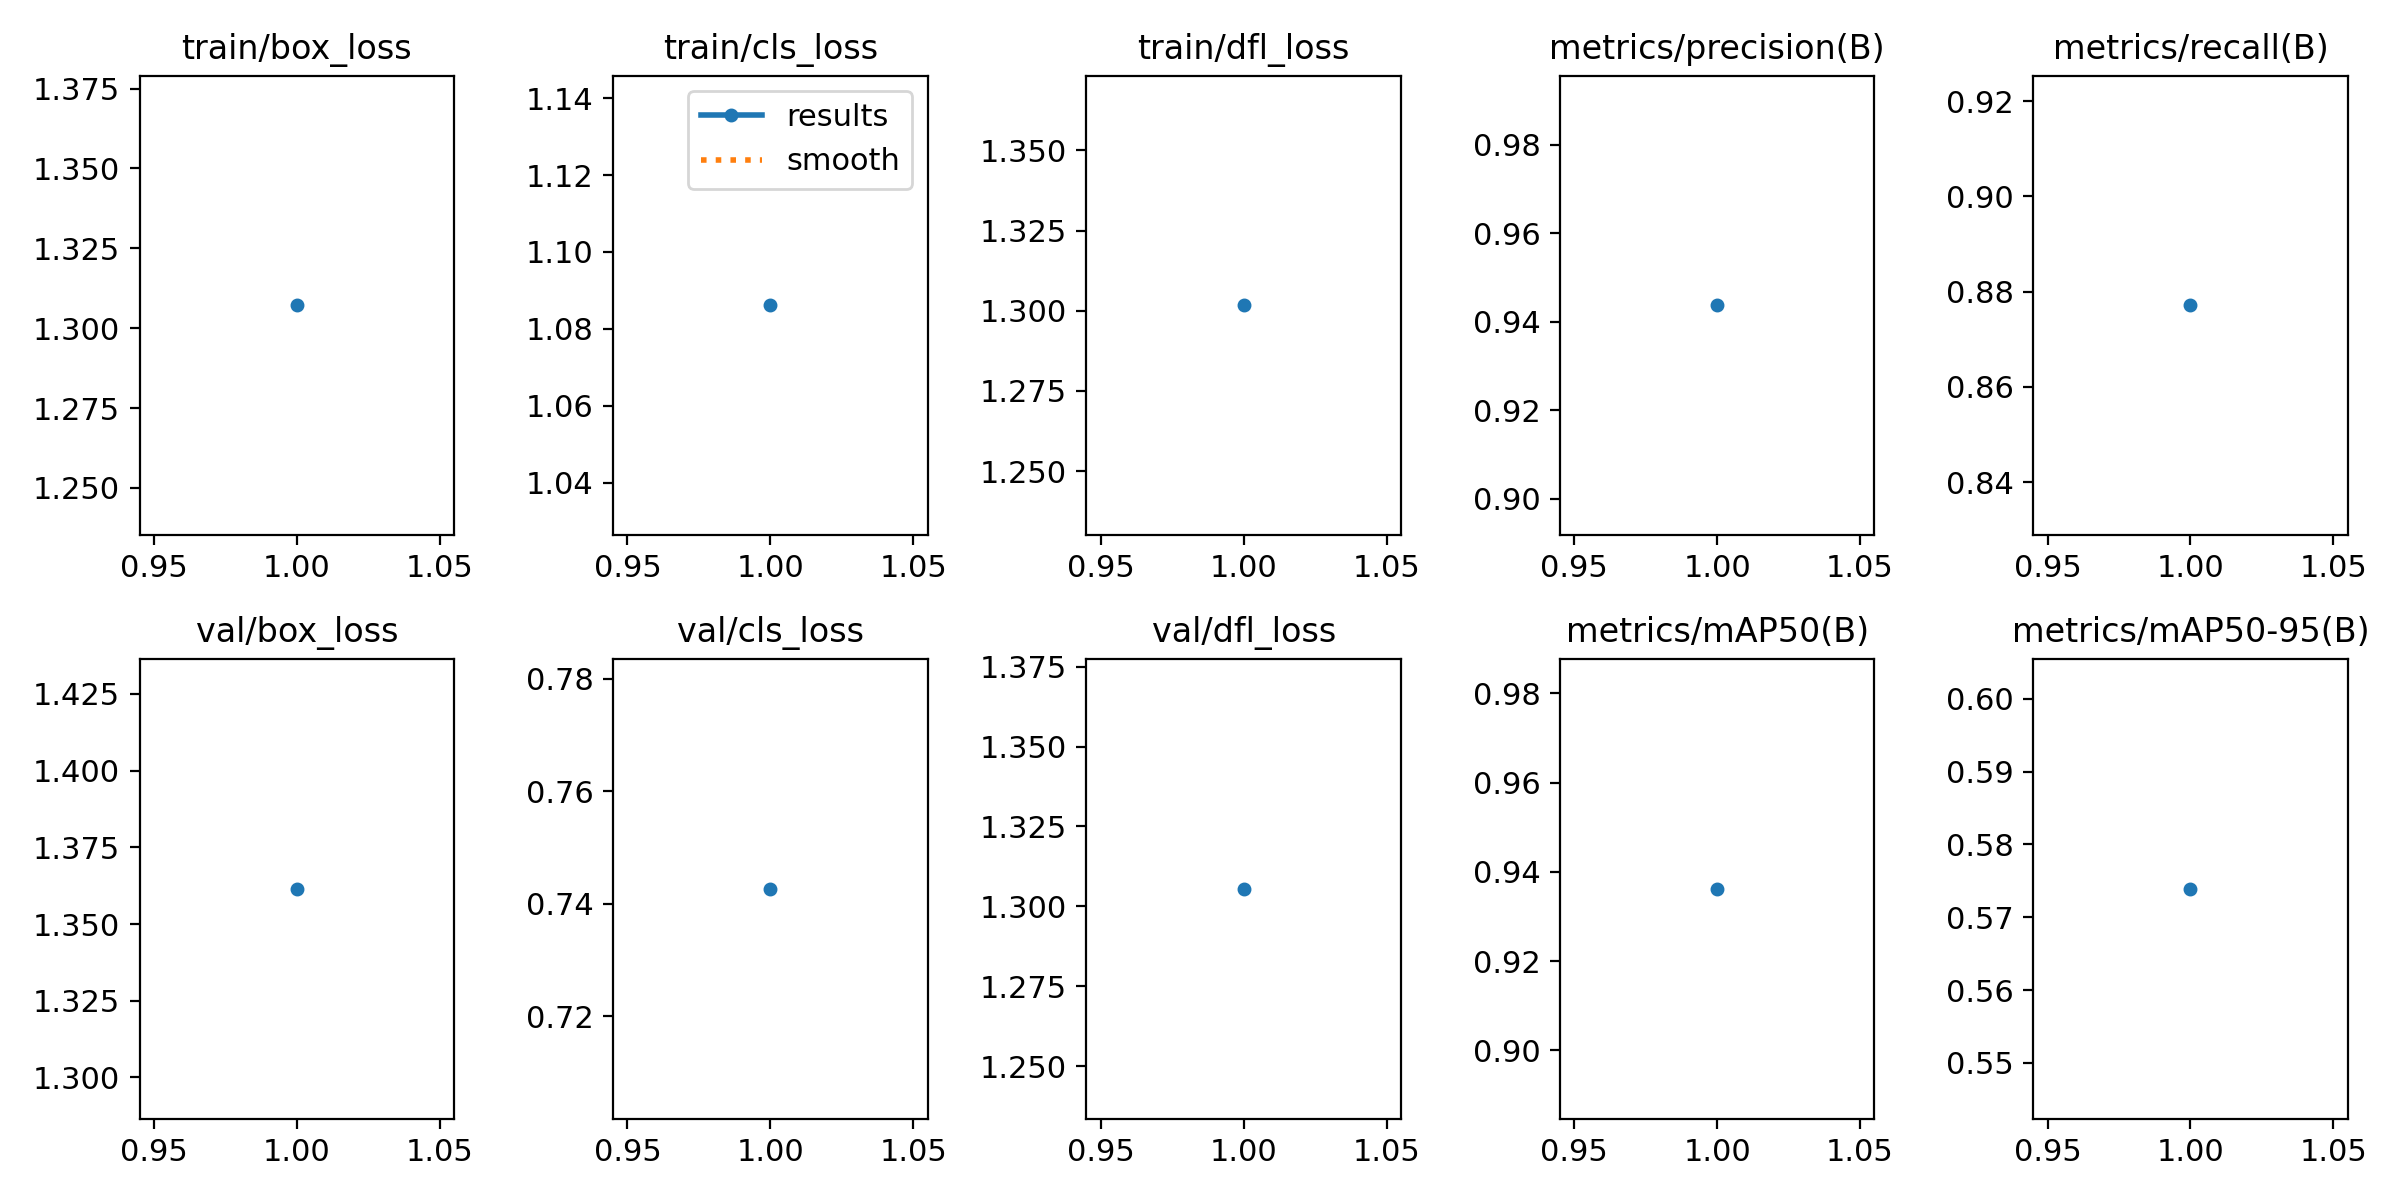

The file beside this chart, header and first rows:
epoch, time, train/box_loss, train/cls_loss, train/dfl_loss, metrics/precision(B), metrics/recall(B), metrics/mAP50(B), metrics/mAP50-95(B), val/box_loss, val/cls_loss, val/dfl_loss, lr/pg0, lr/pg1, lr/pg2
1, 1388, 1.307, 1.086, 1.302, 0.9437, 0.8771, 0.9362, 0.5739, 1.361, 0.7427, 1.306, 0.0006662, 0.0006662, 0.0006662
